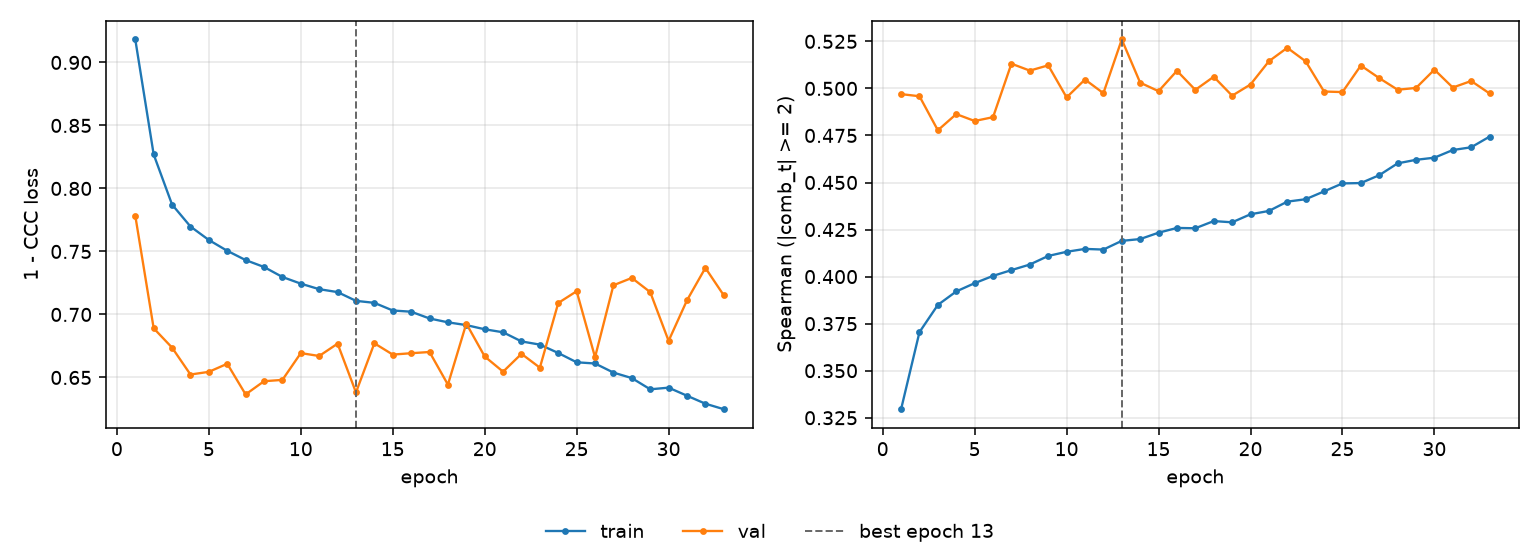

The table this chart was drawn from, first rows:
epoch, tr_loss, vl_loss, tr_sp, vl_sp, is_best
1, 0.9182, 0.7783, 0.3295, 0.497, False
2, 0.827, 0.689, 0.3705, 0.4958, False
3, 0.7872, 0.6737, 0.385, 0.4778, False
4, 0.7698, 0.6523, 0.3921, 0.4864, False
5, 0.7591, 0.6545, 0.3965, 0.4827, False
6, 0.7505, 0.6609, 0.4004, 0.4847, False
7, 0.7432, 0.6365, 0.4034, 0.5131, False
8, 0.7377, 0.647, 0.4064, 0.5095, False
9, 0.7297, 0.6481, 0.411, 0.5123, False
10, 0.7244, 0.6693, 0.4132, 0.4952, False
11, 0.7201, 0.667, 0.4147, 0.5047, False
12, 0.7177, 0.6768, 0.4144, 0.4975, False
13, 0.7108, 0.6381, 0.419, 0.526, True
14, 0.7092, 0.6771, 0.4199, 0.5031, False
15, 0.7031, 0.6681, 0.4233, 0.4985, False
16, 0.7022, 0.6692, 0.4259, 0.5094, False
17, 0.6968, 0.6702, 0.4257, 0.4992, False
18, 0.6938, 0.6443, 0.4295, 0.5062, False
19, 0.6916, 0.6928, 0.4288, 0.4961, False
20, 0.6883, 0.6667, 0.4331, 0.5021, False
21, 0.6858, 0.6546, 0.4349, 0.5144, False
22, 0.6786, 0.6688, 0.4398, 0.5216, False
23, 0.6761, 0.6578, 0.4411, 0.5144, False
24, 0.6694, 0.7091, 0.4453, 0.4983, False
25, 0.662, 0.7184, 0.4495, 0.4981, False
26, 0.6611, 0.6661, 0.4497, 0.5122, False
27, 0.6539, 0.7232, 0.4539, 0.5055, False
28, 0.6495, 0.729, 0.4602, 0.4993, False
29, 0.6406, 0.7177, 0.4621, 0.5002, False
30, 0.6419, 0.6791, 0.4632, 0.51, False
31, 0.6355, 0.7112, 0.4673, 0.5005, False
32, 0.6292, 0.737, 0.4687, 0.5039, False
33, 0.6248, 0.7152, 0.4744, 0.4973, False
